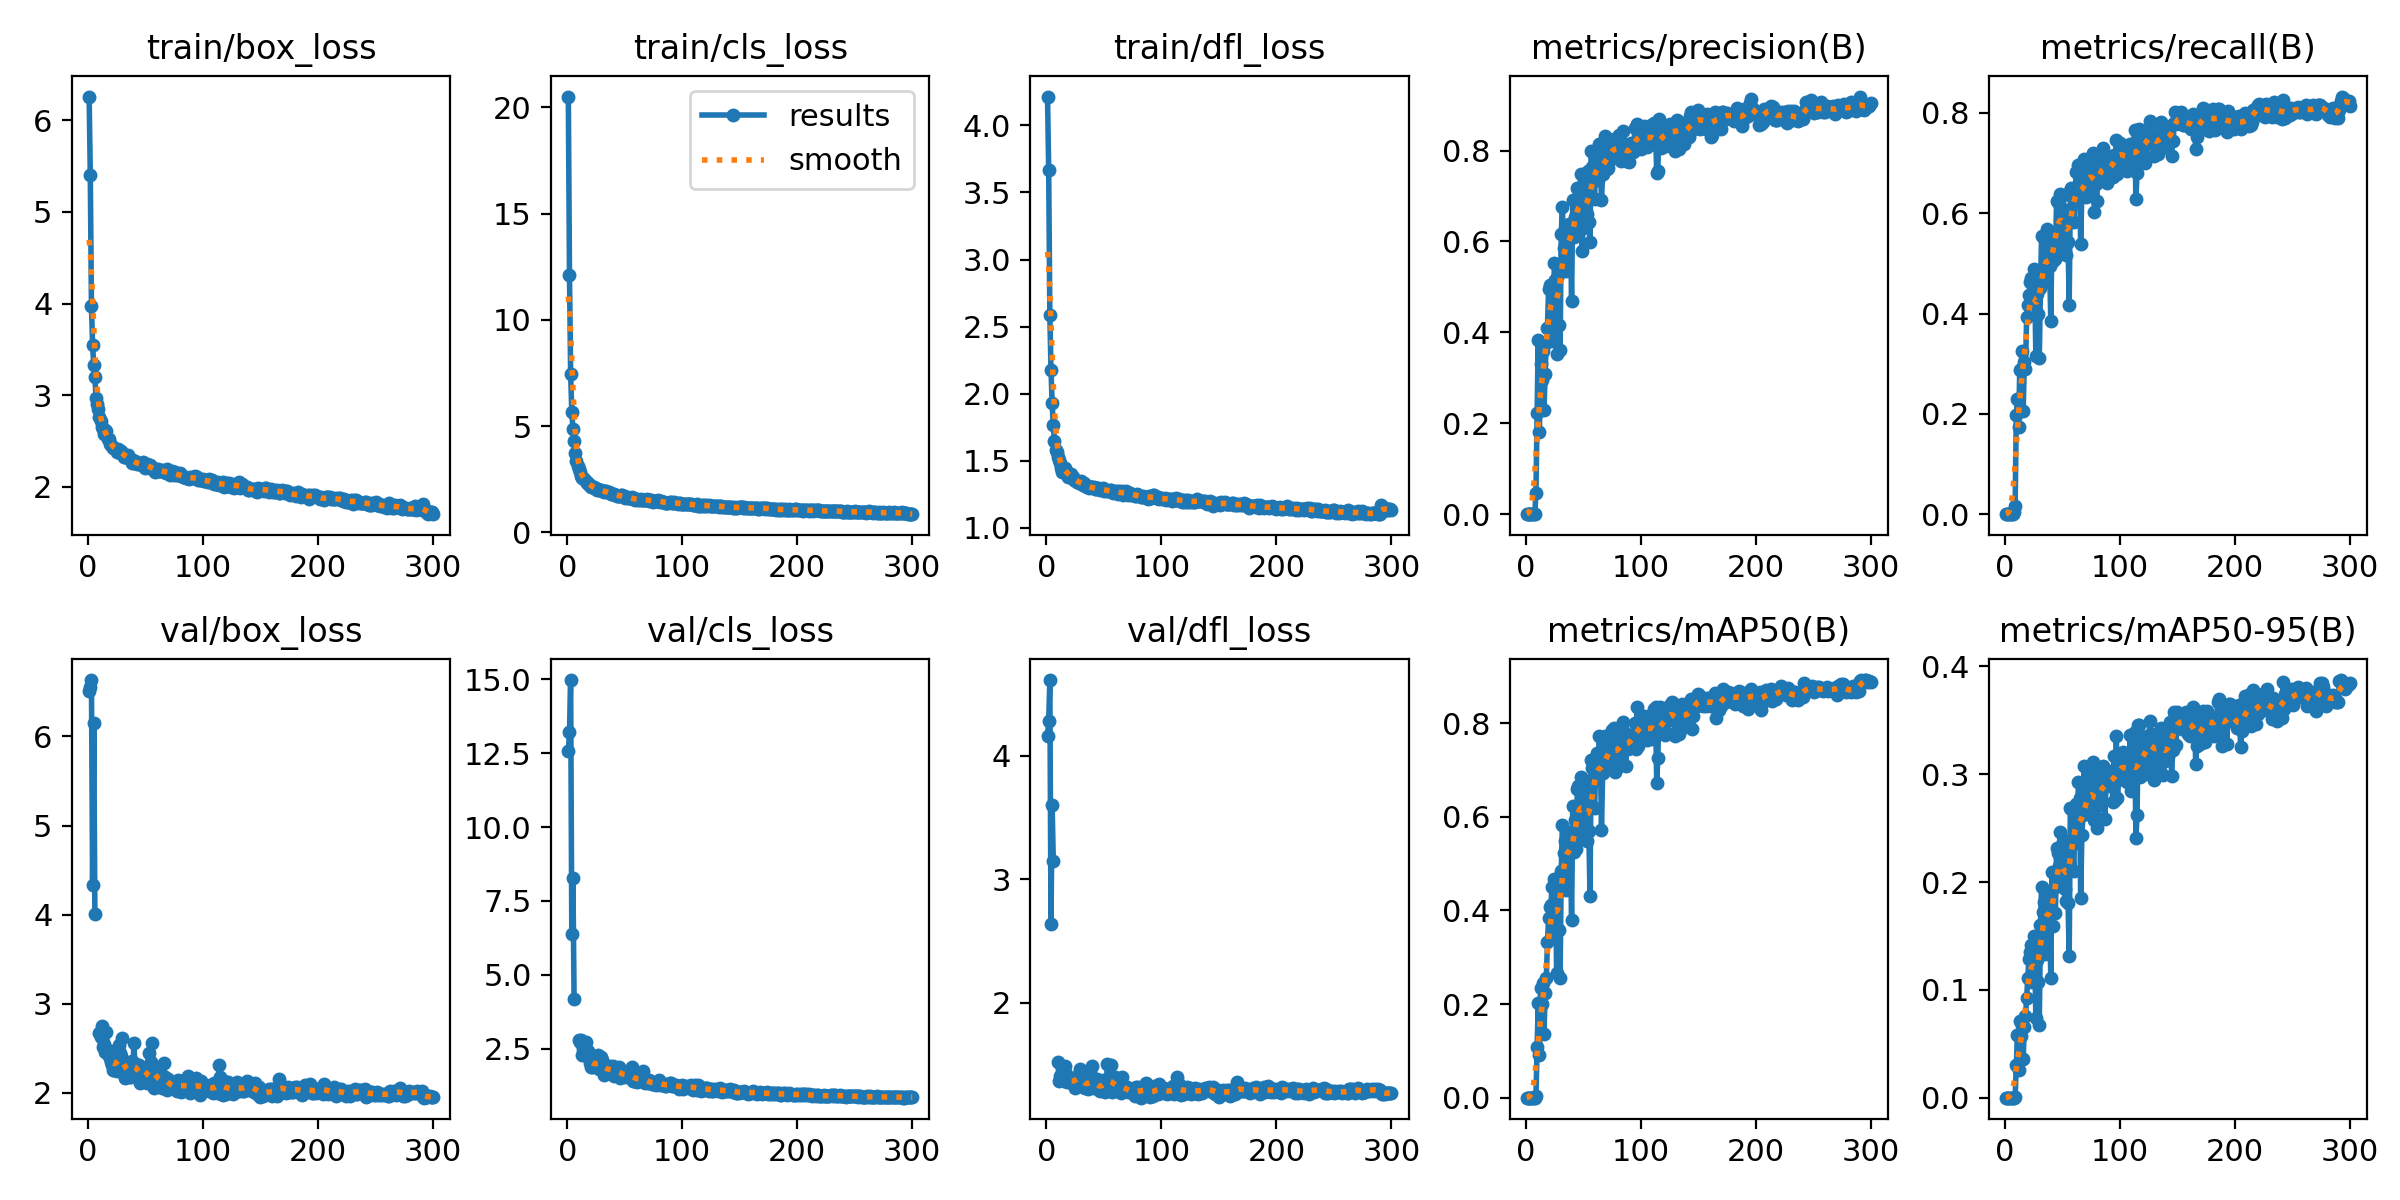

The table this chart was drawn from, first rows:
epoch, time, train/box_loss, train/cls_loss, train/dfl_loss, metrics/precision(B), metrics/recall(B), metrics/mAP50(B), metrics/mAP50-95(B), val/box_loss, val/cls_loss, val/dfl_loss, lr/pg0, lr/pg1, lr/pg2
1, 129, 6.259, 20.51, 4.215, 0, 0, 0, 0, 6.506, 12.57, 4.158, 0.00036, 0.00036, 0.00036
2, 212.7, 5.407, 12.1, 3.664, 0, 0, 0, 0, 6.551, 13.21, 4.281, 0.0007376, 0.0007376, 0.0007376
3, 251, 3.975, 7.463, 2.587, 0, 0, 0, 0, 6.632, 14.97, 4.611, 0.001113, 0.001113, 0.001113
4, 313.5, 3.55, 5.679, 2.179, 0, 0, 0, 0, 4.329, 6.383, 2.635, 0.001485, 0.001485, 0.001485
5, 348.9, 3.326, 4.847, 1.931, 0, 0, 0, 0, 6.146, 8.279, 3.6, 0.001855, 0.001855, 0.001855
6, 395.6, 3.198, 4.298, 1.765, 0, 0, 0, 0, 4.012, 4.186, 3.144, 0.001967, 0.001967, 0.001967
7, 422.7, 2.972, 3.71, 1.649, 0, 0, 0, 0, nan, nan, nan, 0.00196, 0.00196, 0.00196
8, 471.8, 2.906, 3.353, 1.58, 0.00019, 0.00474, 0.0001, 2e-05, nan, nan, nan, 0.001954, 0.001954, 0.001954
9, 505.3, 2.852, 3.11, 1.568, 0.04695, 0.01661, 0.00378, 0.00099, nan, nan, nan, 0.001947, 0.001947, 0.001947
10, 556.7, 2.758, 2.98, 1.528, 0.2221, 0.1969, 0.1084, 0.0306, 2.668, 2.789, 1.521, 0.001941, 0.001941, 0.001941
11, 587.7, 2.722, 2.824, 1.503, 0.3841, 0.2301, 0.2033, 0.05854, 2.629, 2.714, 1.36, 0.001934, 0.001934, 0.001934
12, 614.7, 2.647, 2.659, 1.483, 0.1815, 0.1732, 0.09208, 0.02526, 2.746, 2.813, 1.402, 0.001927, 0.001927, 0.001927
13, 664.8, 2.627, 2.557, 1.449, 0.3301, 0.2871, 0.2337, 0.07145, 2.512, 2.288, 1.4, 0.001921, 0.001921, 0.001921
14, 703.2, 2.572, 2.541, 1.419, 0.2948, 0.2901, 0.2005, 0.05702, 2.549, 2.505, 1.412, 0.001914, 0.001914, 0.001914
15, 750.2, 2.616, 2.525, 1.435, 0.3596, 0.325, 0.2446, 0.06605, 2.454, 2.388, 1.368, 0.001908, 0.001908, 0.001908
16, 789.9, 2.611, 2.433, 1.447, 0.2286, 0.2052, 0.1361, 0.03624, 2.688, 2.741, 1.487, 0.001901, 0.001901, 0.001901
17, 835.2, 2.52, 2.335, 1.418, 0.3088, 0.3037, 0.223, 0.06582, 2.482, 2.261, 1.418, 0.001894, 0.001894, 0.001894
18, 872.5, 2.521, 2.327, 1.417, 0.3766, 0.2894, 0.2553, 0.0756, 2.408, 2.428, 1.354, 0.001888, 0.001888, 0.001888
19, 917.8, 2.462, 2.222, 1.377, 0.41, 0.3926, 0.3318, 0.09227, 2.391, 2.201, 1.361, 0.001881, 0.001881, 0.001881
20, 955.8, 2.457, 2.221, 1.395, 0.4947, 0.4176, 0.3848, 0.1114, 2.351, 2.009, 1.354, 0.001875, 0.001875, 0.001875
21, 997.1, 2.45, 2.151, 1.397, 0.5039, 0.4377, 0.407, 0.1286, 2.31, 1.898, 1.358, 0.001868, 0.001868, 0.001868
22, 1036, 2.42, 2.153, 1.372, 0.5032, 0.4626, 0.4122, 0.1352, 2.258, 1.896, 1.361, 0.001861, 0.001861, 0.001861
23, 1065, 2.422, 2.113, 1.378, 0.4927, 0.4712, 0.4502, 0.1412, 2.258, 1.989, 1.388, 0.001855, 0.001855, 0.001855
24, 1110, 2.413, 2.104, 1.36, 0.3801, 0.4247, 0.3417, 0.1074, 2.31, 1.951, 1.351, 0.001848, 0.001848, 0.001848
25, 1146, 2.38, 2.047, 1.358, 0.5532, 0.4887, 0.4675, 0.1502, 2.246, 1.871, 1.309, 0.001842, 0.001842, 0.001842
26, 1198, 2.416, 2.012, 1.351, 0.5161, 0.4662, 0.4546, 0.1365, 2.312, 2.007, 1.353, 0.001835, 0.001835, 0.001835
27, 1228, 2.389, 2.032, 1.343, 0.3519, 0.3155, 0.266, 0.07363, 2.542, 2.29, 1.401, 0.001828, 0.001828, 0.001828
28, 1279, 2.371, 1.986, 1.333, 0.5268, 0.4385, 0.4485, 0.1279, 2.447, 1.823, 1.42, 0.001822, 0.001822, 0.001822
29, 1318, 2.388, 1.967, 1.341, 0.4165, 0.3988, 0.3573, 0.107, 2.416, 2.222, 1.465, 0.001815, 0.001815, 0.001815
30, 1359, 2.368, 1.941, 1.346, 0.361, 0.3108, 0.2559, 0.06785, 2.611, 2.105, 1.449, 0.001809, 0.001809, 0.001809
31, 1399, 2.33, 1.945, 1.325, 0.6174, 0.4508, 0.4849, 0.1598, 2.227, 1.972, 1.34, 0.001802, 0.001802, 0.001802
32, 1438, 2.327, 1.896, 1.322, 0.6761, 0.554, 0.5825, 0.1958, 2.172, 1.62, 1.316, 0.001795, 0.001795, 0.001795
33, 1474, 2.325, 1.923, 1.337, 0.5846, 0.4709, 0.5231, 0.1721, 2.227, 1.806, 1.349, 0.001789, 0.001789, 0.001789
34, 1509, 2.341, 1.924, 1.312, 0.5728, 0.5516, 0.5483, 0.1817, 2.185, 1.706, 1.309, 0.001782, 0.001782, 0.001782
35, 1560, 2.343, 1.916, 1.301, 0.5355, 0.4626, 0.4438, 0.1329, 2.302, 1.907, 1.325, 0.001776, 0.001776, 0.001776
36, 1593, 2.314, 1.911, 1.309, 0.6165, 0.5301, 0.5635, 0.1915, 2.181, 1.751, 1.304, 0.001769, 0.001769, 0.001769
37, 1645, 2.308, 1.862, 1.296, 0.6299, 0.5682, 0.5681, 0.1785, 2.179, 1.925, 1.321, 0.001762, 0.001762, 0.001762
38, 1676, 2.254, 1.8, 1.303, 0.6385, 0.4965, 0.5423, 0.1771, 2.356, 1.705, 1.439, 0.001756, 0.001756, 0.001756
39, 1724, 2.286, 1.783, 1.304, 0.6199, 0.4952, 0.5271, 0.1739, 2.269, 1.829, 1.313, 0.001749, 0.001749, 0.001749
40, 1764, 2.264, 1.791, 1.302, 0.4681, 0.3855, 0.3806, 0.1109, 2.563, 1.92, 1.482, 0.001743, 0.001743, 0.001743
41, 1799, 2.279, 1.782, 1.305, 0.6903, 0.5526, 0.6223, 0.2092, 2.203, 1.575, 1.311, 0.001736, 0.001736, 0.001736
42, 1848, 2.258, 1.76, 1.291, 0.6092, 0.5041, 0.5245, 0.1592, 2.328, 1.764, 1.338, 0.001729, 0.001729, 0.001729
43, 1879, 2.252, 1.702, 1.286, 0.6538, 0.5492, 0.5938, 0.1943, 2.236, 1.732, 1.314, 0.001723, 0.001723, 0.001723
44, 1927, 2.25, 1.727, 1.297, 0.6367, 0.5089, 0.5309, 0.1712, 2.313, 1.804, 1.381, 0.001716, 0.001716, 0.001716
45, 1960, 2.247, 1.716, 1.296, 0.7186, 0.624, 0.6591, 0.2312, 2.109, 1.892, 1.319, 0.00171, 0.00171, 0.00171
46, 1990, 2.245, 1.706, 1.286, 0.7166, 0.6216, 0.6659, 0.2272, 2.183, 1.529, 1.288, 0.001703, 0.001703, 0.001703
47, 2034, 2.236, 1.734, 1.279, 0.6865, 0.5611, 0.6104, 0.2146, 2.155, 1.664, 1.285, 0.001696, 0.001696, 0.001696
48, 2076, 2.269, 1.738, 1.286, 0.7486, 0.6394, 0.6862, 0.2467, 2.143, 1.586, 1.304, 0.00169, 0.00169, 0.00169
49, 2121, 2.253, 1.715, 1.297, 0.5789, 0.5326, 0.5535, 0.2024, 2.207, 1.665, 1.375, 0.001683, 0.001683, 0.001683
50, 2154, 2.21, 1.633, 1.272, 0.6304, 0.6334, 0.612, 0.2187, 2.138, 1.531, 1.342, 0.001677, 0.001677, 0.001677
51, 2199, 2.254, 1.664, 1.285, 0.732, 0.609, 0.6792, 0.2374, 2.106, 1.721, 1.276, 0.00167, 0.00167, 0.00167
52, 2245, 2.22, 1.649, 1.283, 0.6641, 0.5789, 0.5956, 0.1937, 2.204, 1.578, 1.3, 0.001663, 0.001663, 0.001663
53, 2269, 2.202, 1.614, 1.276, 0.6614, 0.5172, 0.5485, 0.1825, 2.452, 1.666, 1.503, 0.001657, 0.001657, 0.001657
54, 2315, 2.237, 1.631, 1.274, 0.7556, 0.5919, 0.6631, 0.2378, 2.154, 1.546, 1.329, 0.00165, 0.00165, 0.00165
55, 2347, 2.216, 1.613, 1.283, 0.6439, 0.5433, 0.5691, 0.1807, 2.348, 1.659, 1.376, 0.001644, 0.001644, 0.001644
56, 2390, 2.22, 1.644, 1.281, 0.5989, 0.4164, 0.4299, 0.1311, 2.561, 1.876, 1.491, 0.001637, 0.001637, 0.001637
57, 2423, 2.197, 1.585, 1.273, 0.7986, 0.6453, 0.7208, 0.2691, 2.057, 1.404, 1.273, 0.00163, 0.00163, 0.00163
58, 2462, 2.164, 1.552, 1.263, 0.7641, 0.6495, 0.7044, 0.2677, 2.071, 1.407, 1.284, 0.001624, 0.001624, 0.001624
59, 2495, 2.185, 1.535, 1.272, 0.7508, 0.637, 0.6762, 0.2351, 2.219, 1.464, 1.352, 0.001617, 0.001617, 0.001617
60, 2540, 2.174, 1.56, 1.264, 0.6924, 0.5824, 0.6181, 0.2106, 2.281, 1.521, 1.395, 0.001611, 0.001611, 0.001611
... 240 more rows
